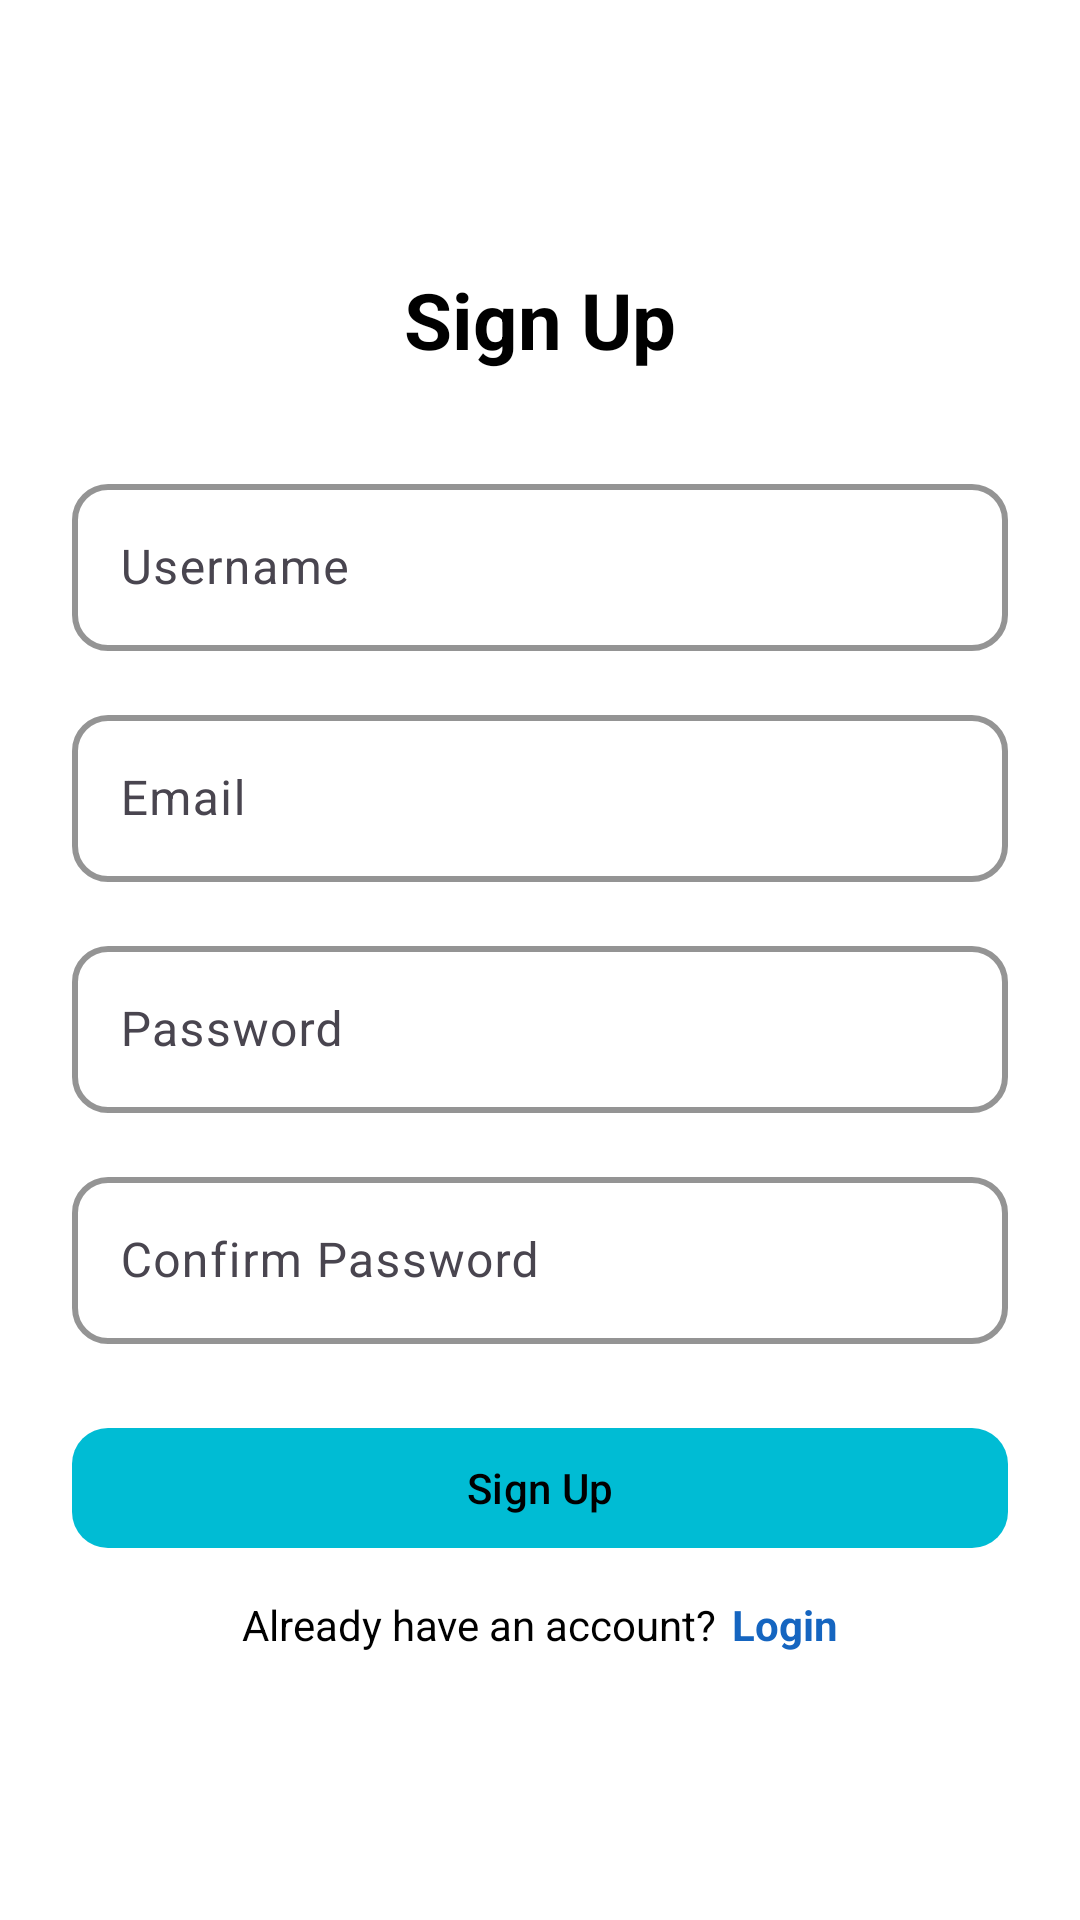

Write the Android layout XML for this screen, with the resource values it uses.
<!-- AndroidManifest.xml: application theme Theme.RemoteScreenForAndroid -->
<!-- res/layout/activity_sign_up.xml -->
<?xml version="1.0" encoding="utf-8"?>
<LinearLayout xmlns:android="http://schemas.android.com/apk/res/android"
    xmlns:app="http://schemas.android.com/apk/res-auto"
    android:layout_width="match_parent"
    android:layout_height="match_parent"
    android:orientation="vertical"
    android:padding="24dp"
    android:gravity="center"
    android:background="@color/colorBackground">

    <TextView
        android:layout_width="wrap_content"
        android:layout_height="wrap_content"
        android:text="@string/sign_up"
        android:textSize="26sp"
        android:textStyle="bold"
        android:textColor="?attr/colorOnBackground"
        android:layout_marginBottom="32dp" />

    <com.google.android.material.textfield.TextInputLayout
        android:layout_width="match_parent"
        android:layout_height="wrap_content"
        app:boxBackgroundMode="outline"
        app:boxStrokeColor="?attr/colorSecondary"
        app:boxStrokeWidth="2dp"
        app:boxStrokeWidthFocused="2dp"
        app:boxCornerRadiusTopStart="12dp"
        app:boxCornerRadiusTopEnd="12dp"
        app:boxCornerRadiusBottomStart="12dp"
        app:boxCornerRadiusBottomEnd="12dp"
        android:layout_marginBottom="16dp">

        <com.google.android.material.textfield.TextInputEditText
            android:id="@+id/inputUsername"
            android:layout_width="match_parent"
            android:layout_height="wrap_content"
            android:hint="@string/username"
            android:inputType="textPersonName" />
    </com.google.android.material.textfield.TextInputLayout>

    <com.google.android.material.textfield.TextInputLayout
        android:layout_width="match_parent"
        android:layout_height="wrap_content"
        app:boxBackgroundMode="outline"
        app:boxStrokeColor="?attr/colorSecondary"
        app:boxStrokeWidth="2dp"
        app:boxStrokeWidthFocused="2dp"
        app:boxCornerRadiusTopStart="12dp"
        app:boxCornerRadiusTopEnd="12dp"
        app:boxCornerRadiusBottomStart="12dp"
        app:boxCornerRadiusBottomEnd="12dp"
        android:layout_marginBottom="16dp">

        <com.google.android.material.textfield.TextInputEditText
            android:id="@+id/inputEmail"
            android:layout_width="match_parent"
            android:layout_height="wrap_content"
            android:hint="@string/email"
            android:inputType="textEmailAddress" />
    </com.google.android.material.textfield.TextInputLayout>

    <com.google.android.material.textfield.TextInputLayout
        android:layout_width="match_parent"
        android:layout_height="wrap_content"
        app:boxBackgroundMode="outline"
        app:boxStrokeColor="?attr/colorSecondary"
        app:boxStrokeWidth="2dp"
        app:boxStrokeWidthFocused="2dp"
        app:boxCornerRadiusTopStart="12dp"
        app:boxCornerRadiusTopEnd="12dp"
        app:boxCornerRadiusBottomStart="12dp"
        app:boxCornerRadiusBottomEnd="12dp"
        android:layout_marginBottom="16dp">

        <com.google.android.material.textfield.TextInputEditText
            android:id="@+id/inputPassword"
            android:layout_width="match_parent"
            android:layout_height="wrap_content"
            android:hint="@string/password"
            android:inputType="textPassword" />
    </com.google.android.material.textfield.TextInputLayout>

    <com.google.android.material.textfield.TextInputLayout
        android:layout_width="match_parent"
        android:layout_height="wrap_content"
        app:boxBackgroundMode="outline"
        app:boxStrokeColor="?attr/colorSecondary"
        app:boxStrokeWidth="2dp"
        app:boxStrokeWidthFocused="2dp"
        app:boxCornerRadiusTopStart="12dp"
        app:boxCornerRadiusTopEnd="12dp"
        app:boxCornerRadiusBottomStart="12dp"
        app:boxCornerRadiusBottomEnd="12dp"
        android:layout_marginBottom="24dp">

        <com.google.android.material.textfield.TextInputEditText
            android:id="@+id/inputConfirmPassword"
            android:layout_width="match_parent"
            android:layout_height="wrap_content"
            android:hint="@string/confirm_password"
            android:inputType="textPassword" />
    </com.google.android.material.textfield.TextInputLayout>

    <com.google.android.material.button.MaterialButton
        android:id="@+id/buttonSignUp"
        android:layout_width="match_parent"
        android:layout_height="wrap_content"
        android:text="@string/sign_up"
        app:cornerRadius="12dp"
        android:textColor="?attr/colorOnSecondary"
        app:backgroundTint="?attr/colorSecondary"
        android:layout_marginBottom="12dp" />

    <LinearLayout
        android:layout_width="wrap_content"
        android:layout_height="wrap_content"
        android:orientation="horizontal">

        <TextView
            android:layout_width="wrap_content"
            android:layout_height="wrap_content"
            android:text="@string/already_have_account"
            android:textColor="?attr/colorOnBackground"
            android:textSize="14sp" />

        <TextView
            android:id="@+id/textLogin"
            android:layout_width="wrap_content"
            android:layout_height="wrap_content"
            android:layout_marginStart="5dp"
            android:text="@string/login"
            android:textColor="?attr/colorPrimary"
            android:textSize="14sp"
            android:textStyle="bold" />
    </LinearLayout>
</LinearLayout>
<!-- resources referenced by this layout -->
<resources>
  <color name="colorBackground">#FFFFFF</color>
  <string name="already_have_account">Already have an account?</string>
  <string name="confirm_password">Confirm Password</string>
  <string name="email">Email</string>
  <string name="login">Login</string>
  <string name="password">Password</string>
  <string name="sign_up">Sign Up</string>
  <string name="username">Username</string>
  <style name="Theme.RemoteScreenForAndroid" parent="Base.Theme.RemoteScreenForAndroid" />
  <style name="Base.Theme.RemoteScreenForAndroid" parent="Theme.Material3.DayNight.NoActionBar">
          <item name="colorPrimary">@color/colorPrimary</item>
          <item name="colorOnPrimary">@color/colorOnPrimary</item>
          <item name="colorPrimaryContainer">@color/colorSurface</item>
          <item name="colorOnPrimaryContainer">@color/colorOnBackground</item>
          <item name="colorSecondary">@color/colorSecondary</item>
          <item name="colorOnSecondary">@color/colorOnSecondary</item>
          <item name="colorOnBackground">@color/colorOnBackground</item>
          <item name="colorSurface">@color/colorSurface</item>
          <item name="colorOnSurface">@color/colorOnBackground</item>
          <item name="colorError">@android:color/holo_red_light</item>
          <item name="colorOutline">@color/colorPrimary</item>
      </style>
  <color name="colorPrimary">#1565C0</color>
  <color name="colorOnPrimary">#FFFFFF</color>
  <color name="colorSurface">#F5F5F5</color>
  <color name="colorOnBackground">#000000</color>
  <color name="colorSecondary">#00BCD4</color>
  <color name="colorOnSecondary">#000000</color>
</resources>
